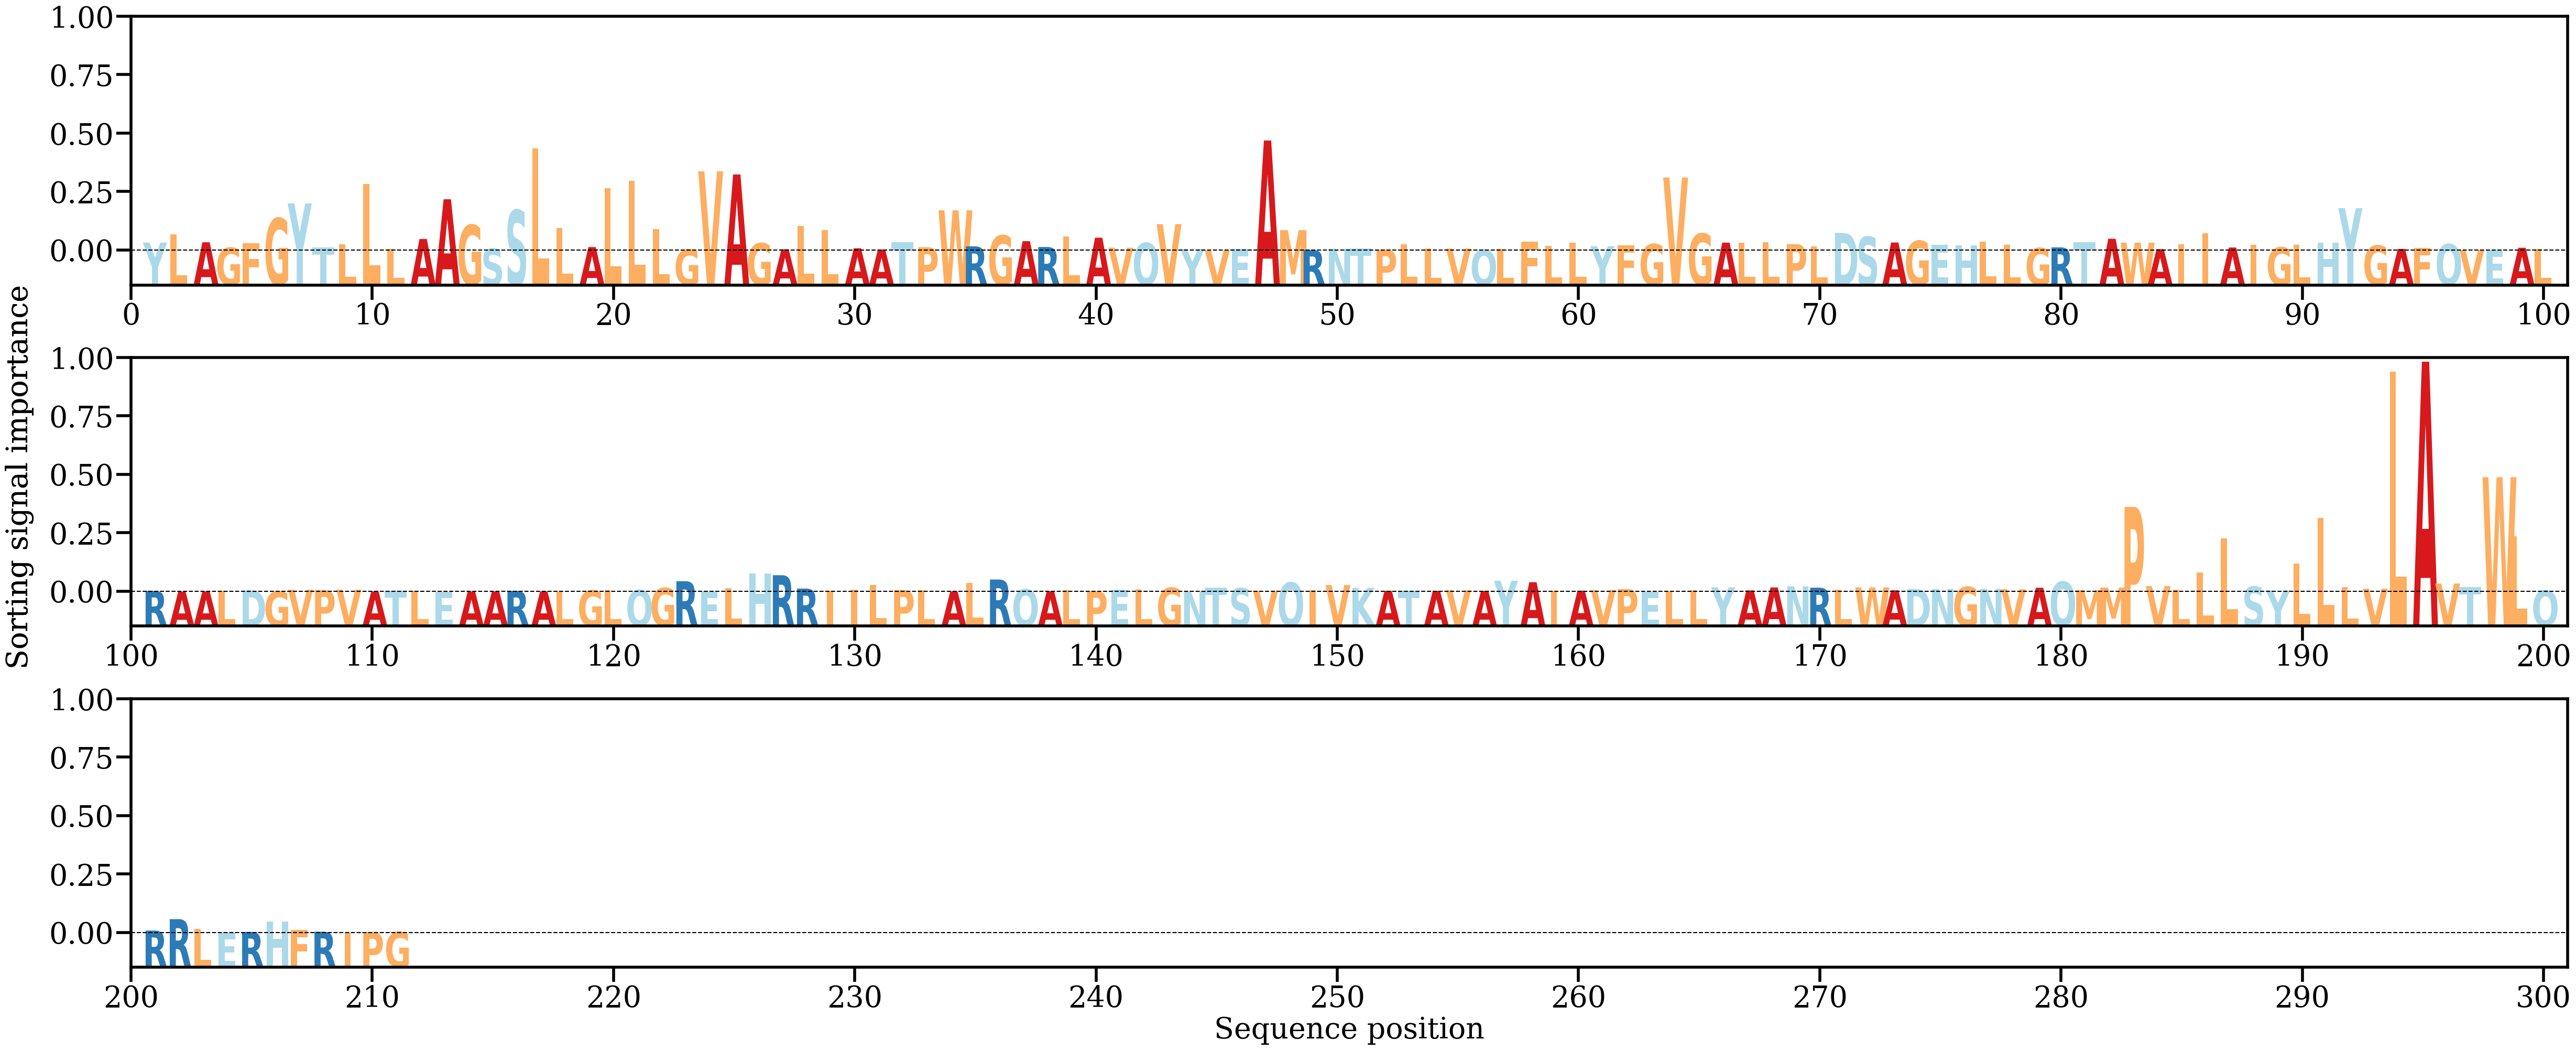

Values plotted in this chart, from the file beside it:
AA, Alpha
Y, [0.00292135]
L, [0.00588928]
A, [0.00304555]
G, [0.00101906]
F, [0.00271983]
G, [0.01192939]
Y, [0.01741528]
T, [0.00109671]
L, [0.0022417]
L, [0.02457106]
L, [0.00051391]
A, [0.00426037]
A, [0.01893524]
G, [0.00943026]
S, [0.00066709]
S, [0.01494888]
L, [0.03773839]
L, [0.00834647]
A, [0.00125918]
L, [0.0230284]
L, [0.02574239]
L, [0.00783024]
G, [0.00037085]
V, [0.02926952]
A, [0.02811945]
G, [0.00269104]
A, [0.0004507]
L, [0.00910333]
L, [0.00745438]
A, [0.00082411]
A, [0.00035408]
T, [0.00304435]
P, [0.00119903]
W, [0.01486359]
R, [0.0015323]
G, [0.0055794]
A, [0.00344194]
R, [0.0012884]
L, [0.00520477]
A, [0.00472763]
V, [0.00103246]
Q, [0.00279614]
V, [0.00974225]
Y, [0.00052902]
V, [5.4587184e-05]
E, [0.00047111]
A, [0.04066468]
M, [0.00751436]
R, [0.00019778]
N, [0.00066952]
T, [0.00071985]
P, [0.00030102]
L, [0.00221666]
L, [0.00072661]
V, [0.00073582]
Q, [0.00021335]
L, [0.00057335]
F, [0.00330767]
L, [0.00163276]
L, [0.00290966]
... 151 more rows
